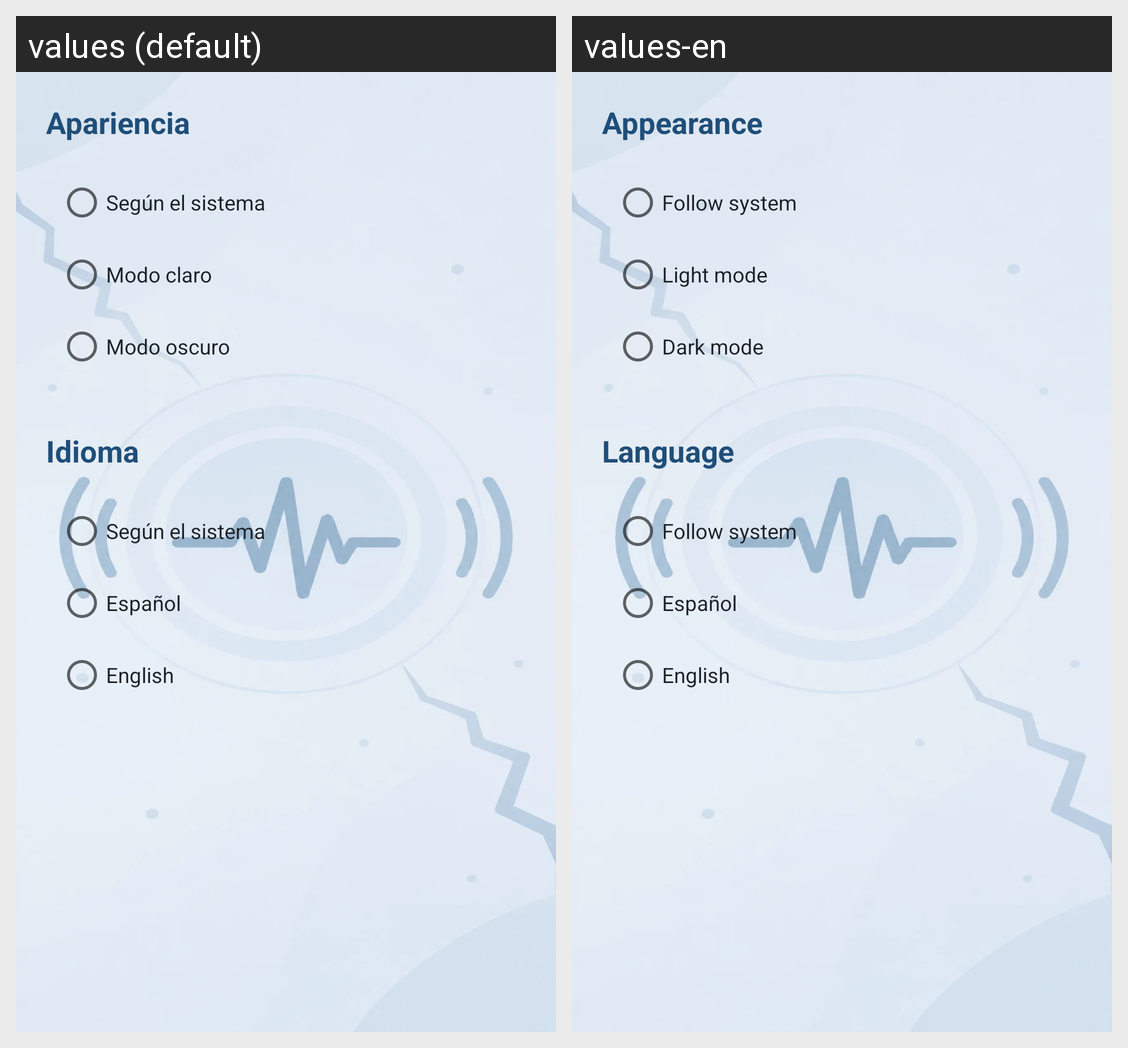

Locale-by-locale string values for the Android screen shown in this grid:
Android screen res/layout/activity_settings.xml rendered under 2 locales, left to right: values (default), values-en. Device: Nexus 5 (rendered at 1080×1920; each locale shown at half size, 540×960, under a caption strip naming it); theme Theme.MedidorMovimiento.
Strings drawn on this screen, with the default value and each locale's value (text and hints the layout hard-codes, and strings that could not be matched under every locale, appear in the picture but are not listed):

settings_theme
  values: Apariencia
  values-en: Appearance

theme_system
  values: Según el sistema
  values-en: Follow system

theme_light
  values: Modo claro
  values-en: Light mode

theme_dark
  values: Modo oscuro
  values-en: Dark mode

settings_language
  values: Idioma
  values-en: Language

lang_system
  values: Según el sistema
  values-en: Follow system

lang_es
  values: Español
  values-en: Español

lang_en
  values: English
  values-en: English
